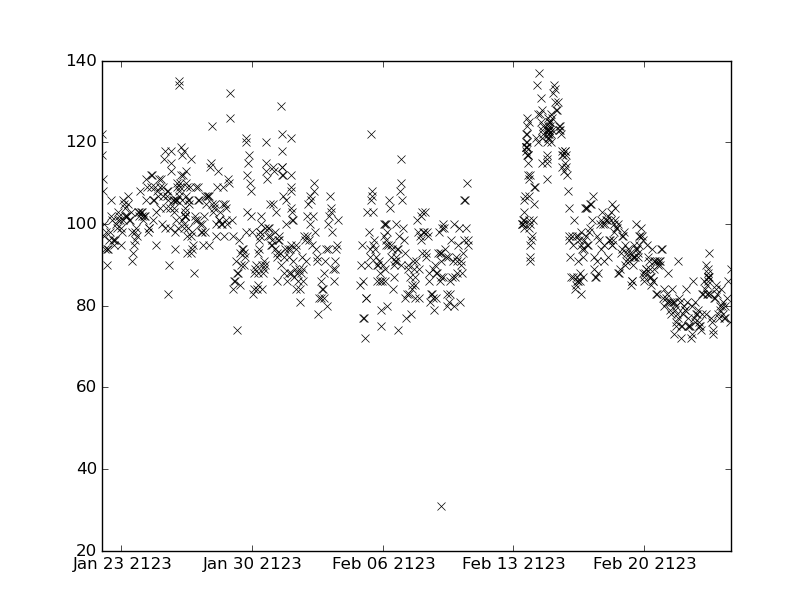

The table this chart was drawn from, first rows:
values, datetimes
98.0, 2123-01-26T18:30:00
98.0, 2123-02-05T06:00:00
94.0, 2123-02-05T07:00:00
87.0, 2123-02-17T09:00:00
94.0, 2123-02-17T17:00:00
87.0, 2123-02-20T07:00:00
89.0, 2123-02-20T08:00:00
83.0, 2123-02-20T15:00:00
80.0, 2123-02-21T01:00:00
84.0, 2123-02-21T01:00:00
84.0, 2123-02-21T12:00:00
86.0, 2123-02-23T05:00:00
84.0, 2123-02-23T06:00:00
90.0, 2123-02-23T07:00:00
89.0, 2123-02-23T09:50:00
87.0, 2123-02-23T10:00:00
87.0, 2123-02-23T10:15:00
74.0, 2123-02-23T16:00:00
73.0, 2123-02-23T17:00:00
78.0, 2123-02-23T23:00:00
77.0, 2123-02-24T00:00:00
107.0, 2123-01-27T11:00:00
98.0, 2123-01-27T12:00:00
80.0, 2123-02-09T20:00:00
101.0, 2123-02-13T13:15:00
103.0, 2123-02-13T14:00:00
97.0, 2123-01-30T21:00:00
96.0, 2123-01-31T11:00:00
86.0, 2123-02-05T17:00:00
75.0, 2123-02-05T21:30:00
79.0, 2123-02-05T22:00:00
86.0, 2123-02-05T23:00:00
113.0, 2123-01-25T16:00:00
102.0, 2123-01-26T09:35:00
102.0, 2123-01-26T09:40:00
103.0, 2123-01-26T09:45:00
95.0, 2123-02-10T01:00:00
117.0, 2123-02-13T17:15:00
126.0, 2123-02-13T17:45:00
124.0, 2123-02-13T17:50:00
120.0, 2123-01-29T16:15:00
89.0, 2123-01-30T04:00:00
88.0, 2123-01-30T14:00:00
112.0, 2123-01-31T14:00:00
100.0, 2123-02-06T02:00:00
106.0, 2123-02-06T08:00:00
100.0, 2123-02-09T05:00:00
87.0, 2123-02-09T06:00:00
99.0, 2123-02-09T07:00:00
99.0, 2123-02-10T02:00:00
81.0, 2123-02-10T03:00:00
89.0, 2123-01-30T15:00:00
96.0, 2123-01-31T01:00:00
95.0, 2123-01-31T02:00:00
95.0, 2123-02-02T05:00:00
102.0, 2123-02-02T06:00:00
110.0, 2123-02-02T07:00:00
72.0, 2123-02-22T00:00:00
78.0, 2123-02-07T12:00:00
96.0, 2123-02-08T01:30:00
... 792 more rows
